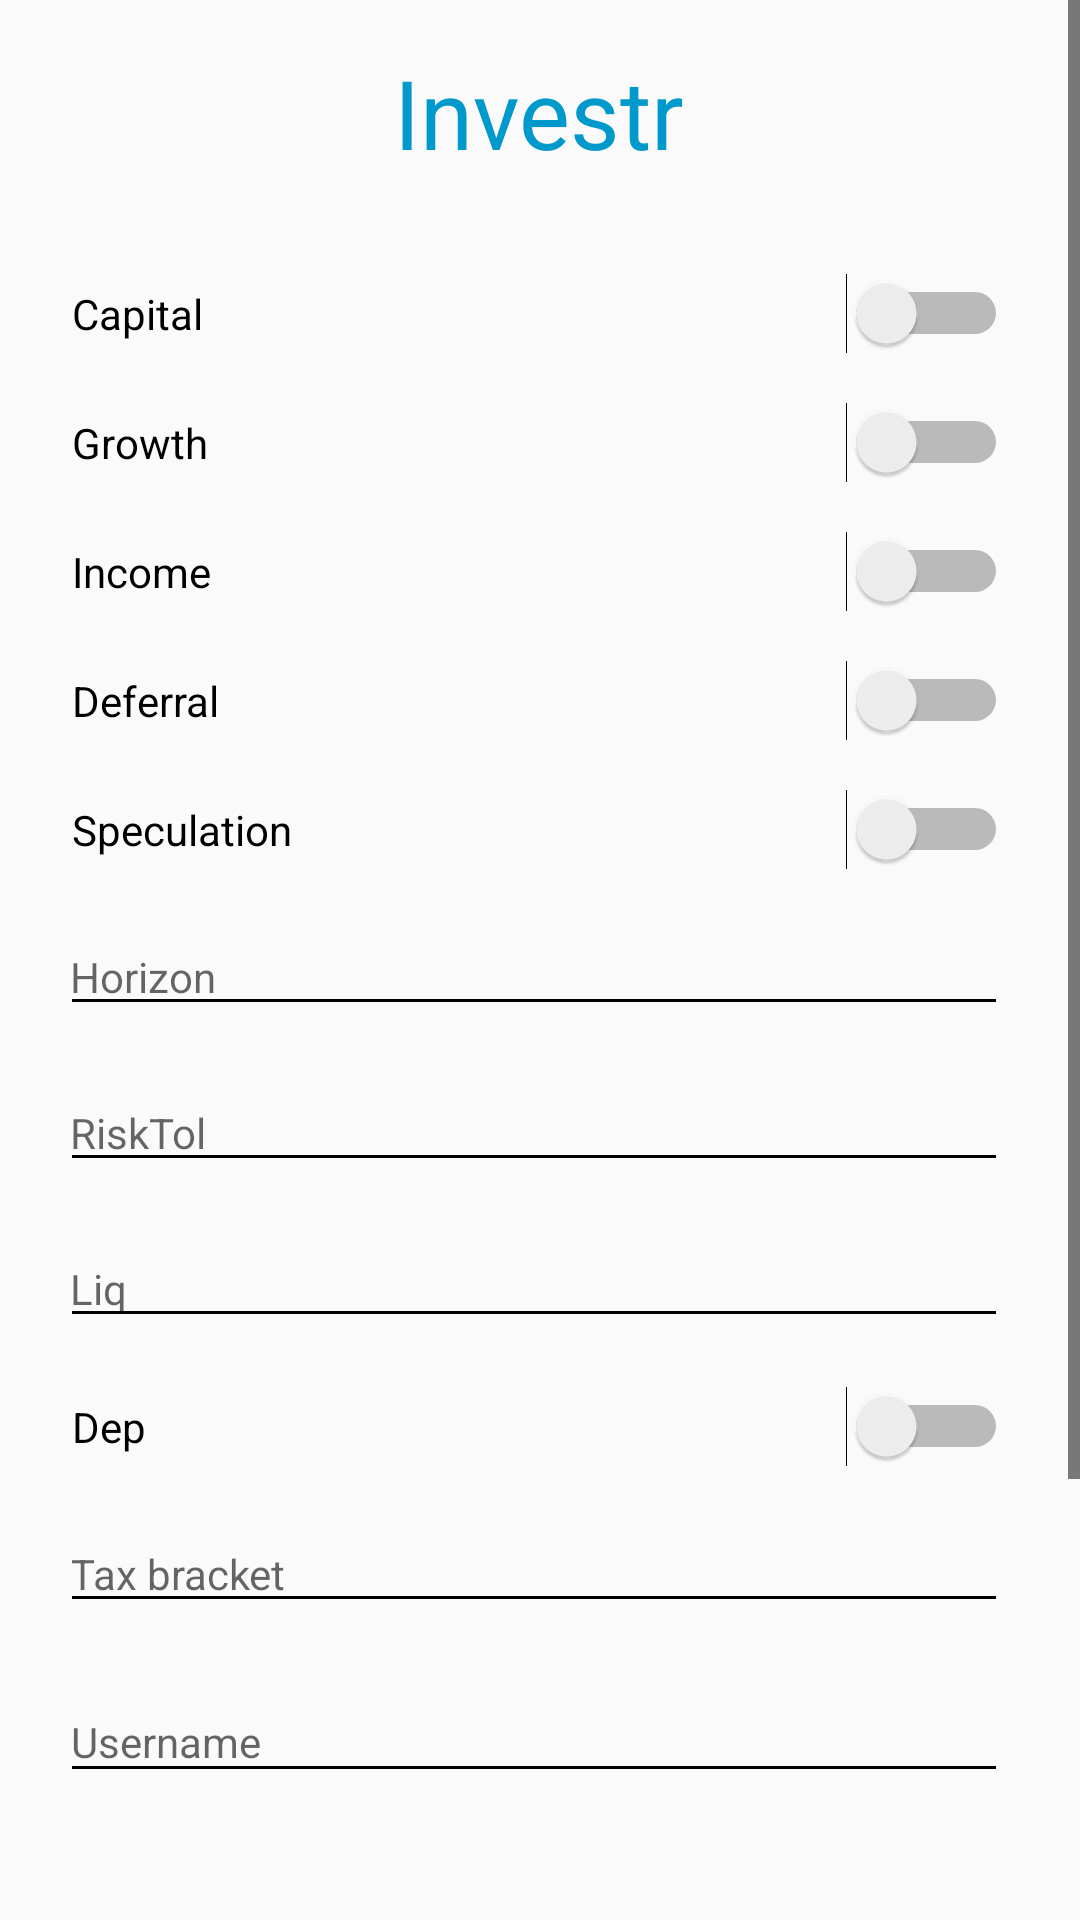

Write the Android layout XML for this screen, with the resource values it uses.
<!-- AndroidManifest.xml: application theme AppTheme -->
<!-- res/layout/fragment_signup.xml -->
<ScrollView xmlns:android="http://schemas.android.com/apk/res/android"
    xmlns:app="http://schemas.android.com/apk/res-auto"
    android:layout_width="match_parent"
    android:layout_height="match_parent">

    <FrameLayout
        android:layout_width="match_parent"
        android:layout_height="wrap_content">

        <LinearLayout
            android:layout_width="match_parent"
            android:layout_height="wrap_content"
            android:descendantFocusability="beforeDescendants"
            android:focusableInTouchMode="true"
            android:orientation="vertical"
            android:paddingLeft="24dp"
            android:paddingRight="24dp"
            android:paddingTop="16dp">

            <TextView
                android:layout_width="wrap_content"
                android:layout_height="wrap_content"
                android:layout_gravity="center"
                android:layout_marginBottom="32dp"
                android:text="@string/app_name"
                android:textColor="@android:color/holo_blue_dark"
                android:textSize="32sp" />

            <Switch
                android:id="@+id/capital_label"
                android:layout_width="match_parent"
                android:layout_height="wrap_content"
                android:layout_marginBottom="16dp"
                android:text="@string/capital_label" />

            <Switch
                android:id="@+id/growth_label"
                android:layout_width="match_parent"
                android:layout_height="wrap_content"
                android:layout_marginBottom="16dp"
                android:text="@string/growth_label" />

            <Switch
                android:id="@+id/income_label"
                android:layout_width="match_parent"
                android:layout_height="wrap_content"
                android:layout_marginBottom="16dp"
                android:text="@string/income_label" />

            <Switch
                android:id="@+id/deferral_label"
                android:layout_width="match_parent"
                android:layout_height="wrap_content"
                android:layout_marginBottom="16dp"
                android:text="@string/deferral_label" />

            <Switch
                android:id="@+id/speculation_label"
                android:layout_width="match_parent"
                android:layout_height="wrap_content"
                android:layout_marginBottom="16dp"
                android:text="@string/speculation_label" />

            <EditText
                android:id="@+id/horizon_label"
                android:layout_width="match_parent"
                android:layout_height="wrap_content"
                android:layout_marginBottom="16dp"
                android:layout_marginLeft="-5dp"
                android:hint="@string/horizon_label"
                android:inputType="number"
                android:textSize="14sp" />

            <EditText
                android:id="@+id/risktol_label"
                android:layout_width="match_parent"
                android:layout_height="wrap_content"
                android:layout_marginBottom="16dp"
                android:layout_marginLeft="-5dp"
                android:hint="@string/risktol_label"
                android:inputType="number"
                android:textSize="14sp" />

            <EditText
                android:id="@+id/liq_label"
                android:layout_width="match_parent"
                android:layout_height="wrap_content"
                android:layout_marginBottom="16dp"
                android:layout_marginLeft="-5dp"
                android:hint="@string/liq_label"
                android:inputType="number"
                android:textSize="14sp" />


            <Switch
                android:id="@+id/dep_label"
                android:layout_width="match_parent"
                android:layout_height="wrap_content"
                android:layout_marginBottom="16dp"
                android:text="@string/dep_label" />


            <EditText
                android:id="@+id/tax_bracket_label"
                android:layout_width="match_parent"
                android:layout_height="wrap_content"
                android:layout_marginLeft="-5dp"
                android:hint="@string/tax_bracket_label"
                android:inputType="number"
                android:textSize="14sp" />

            
            <android.support.design.widget.TextInputLayout
                android:layout_width="match_parent"
                android:layout_height="wrap_content"
                android:layout_marginBottom="8dp"
                android:layout_marginTop="8dp"
                app:hintTextAppearance="@style/WhiteTextInputLayout">

                <EditText
                    android:id="@+id/signup_email"
                    android:layout_width="match_parent"
                    android:layout_height="wrap_content"
                    android:layout_marginLeft="-5dp"
                    android:hint="@string/user_name"
                    android:inputType="textEmailAddress"
                    android:textSize="14sp" />
            </android.support.design.widget.TextInputLayout>

            
            <android.support.design.widget.TextInputLayout
                android:layout_width="match_parent"
                android:layout_height="wrap_content"
                android:layout_marginBottom="8dp"
                android:layout_marginTop="8dp"
                app:hintTextAppearance="@style/WhiteTextInputLayout">

                <EditText
                    android:id="@+id/signup_password"
                    android:layout_width="match_parent"
                    android:layout_height="wrap_content"
                    android:layout_marginLeft="-5dp"
                    android:hint="Password"
                    android:inputType="textPassword"
                    android:textSize="14sp" />
            </android.support.design.widget.TextInputLayout>

            
            <android.support.design.widget.TextInputLayout
                android:layout_width="match_parent"
                android:layout_height="wrap_content"
                android:layout_marginBottom="8dp"
                android:layout_marginTop="8dp"
                app:hintTextAppearance="@style/WhiteTextInputLayout">

                <EditText
                    android:id="@+id/signup_confirm"
                    android:layout_width="match_parent"
                    android:layout_height="wrap_content"
                    android:layout_marginLeft="-5dp"
                    android:hint="Confirm Password"
                    android:inputType="textPassword"
                    android:textSize="14sp" />
            </android.support.design.widget.TextInputLayout>

            
            <android.support.v7.widget.AppCompatButton
                android:id="@+id/btn_signup"
                android:layout_width="fill_parent"
                android:layout_height="wrap_content"
                android:layout_marginBottom="24dp"
                android:layout_marginTop="24dp"
                android:background="@android:color/holo_blue_dark"
                android:padding="12dp"
                android:text="Create Account"
                android:textColor="@android:color/white" />

        </LinearLayout>

        <ProgressBar
            android:id="@+id/progress_bar"
            android:layout_width="wrap_content"
            android:layout_height="wrap_content"
            android:layout_gravity="center"
            android:visibility="gone" />

    </FrameLayout>
</ScrollView>
<!-- resources referenced by this layout -->
<resources>
  <string name="app_name">Investr</string>
  <string name="capital_label">Capital</string>
  <string name="deferral_label">Deferral</string>
  <string name="dep_label">Dep</string>
  <string name="growth_label">Growth</string>
  <string name="horizon_label">Horizon</string>
  <string name="income_label">Income</string>
  <string name="liq_label">Liq</string>
  <string name="risktol_label">RiskTol</string>
  <string name="speculation_label">Speculation</string>
  <string name="tax_bracket_label">Tax bracket</string>
  <string name="user_name">Username</string>
  <style name="WhiteTextInputLayout" parent="@android:style/TextAppearance">
          <item name="android:textColor">@color/white</item>
          <item name="android:textSize">14sp</item>
      </style>
  <style name="AppTheme" parent="Theme.AppCompat.Light.DarkActionBar">
          
          <item name="colorControlNormal">@color/black</item>
          <item name="colorControlActivated">@color/white</item>
          <item name="colorControlHighlight">@color/white</item>
  
          <item name="colorPrimary">@color/colorPrimary</item>
          <item name="colorPrimaryDark">@color/colorPrimaryDark</item>
          <item name="colorAccent">@color/colorAccent</item>
  
          
          <item name="windowActionBar">false</item>
          <item name="windowNoTitle">true</item>
      </style>
  <color name="white">#FFFFFF</color>
  <color name="black">#000000</color>
  <color name="colorPrimary">#3F51B5</color>
  <color name="colorPrimaryDark">#303F9F</color>
  <color name="colorAccent">#FF4081</color>
</resources>
